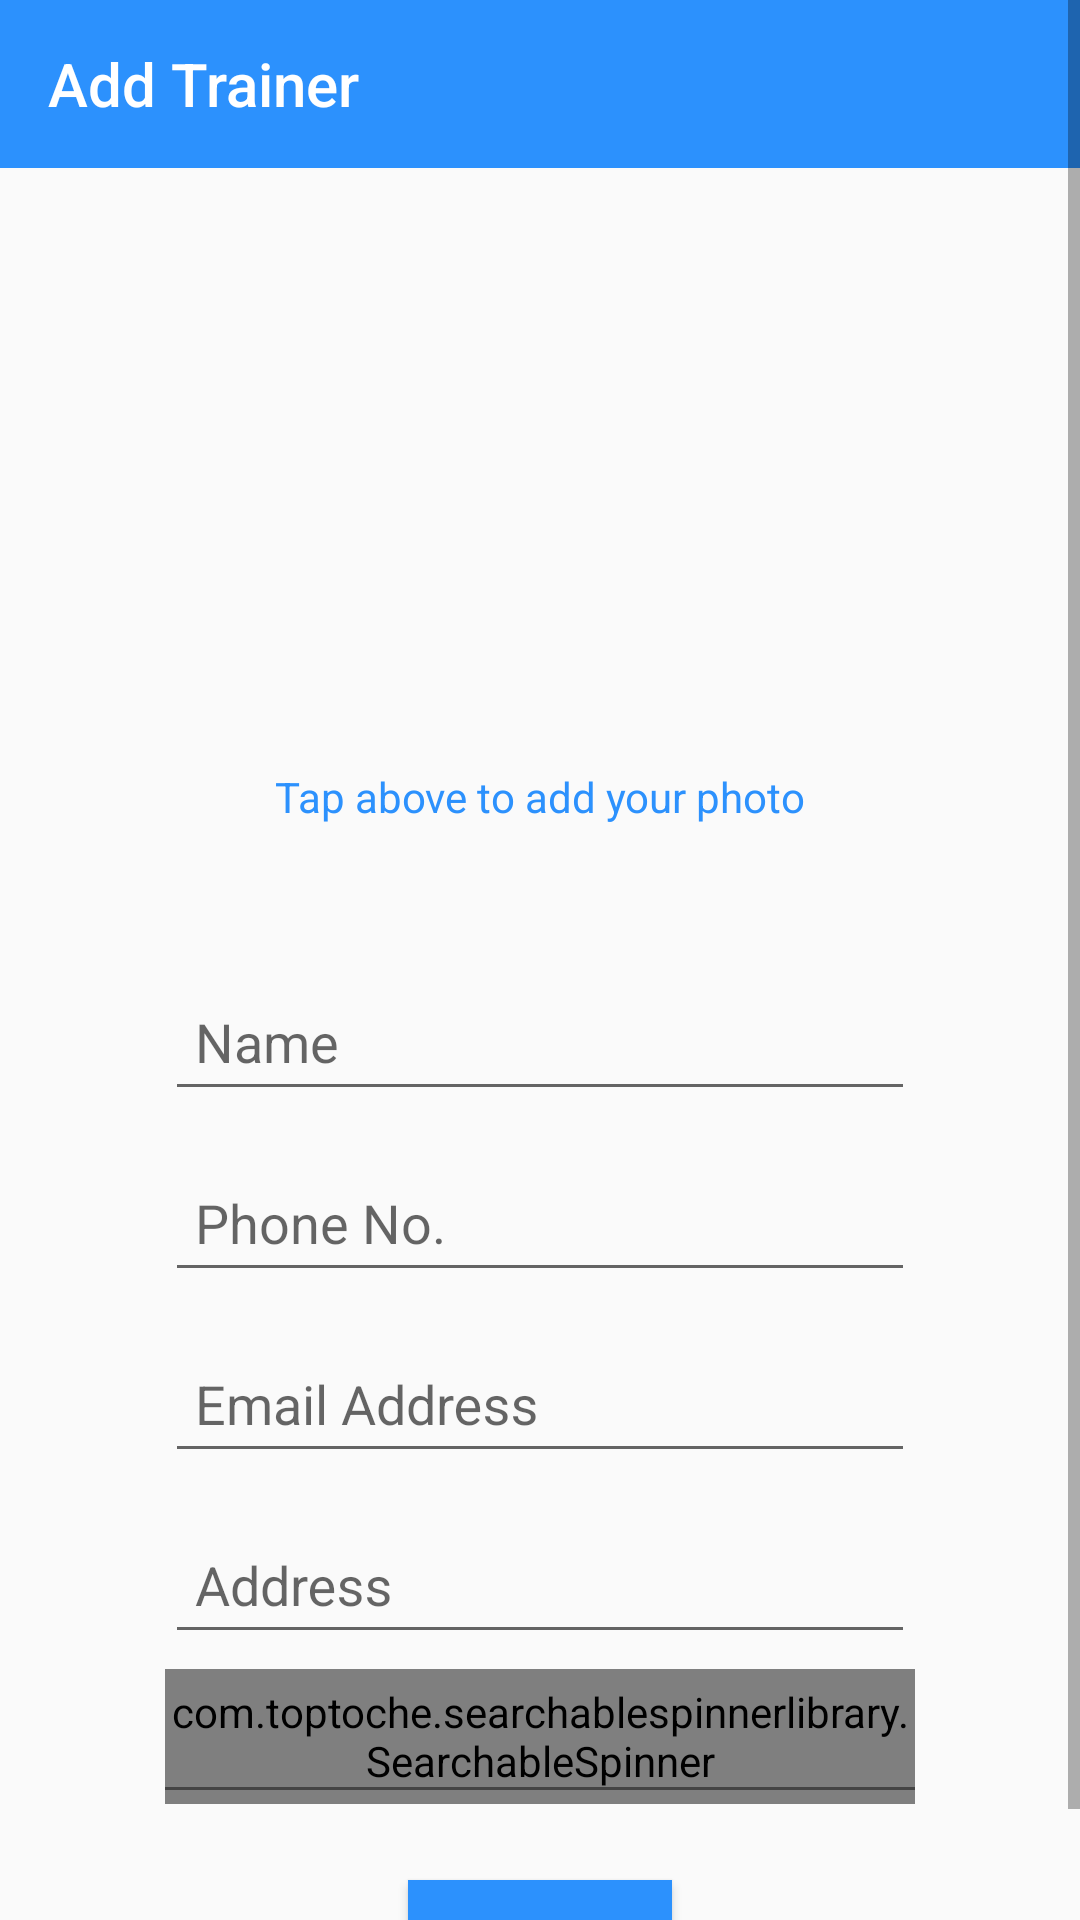

Here is an Android app screen rendered from its layout file. Give the layout XML and the strings, colors and styles it references.
<!-- AndroidManifest.xml: application theme AppTheme -->
<!-- res/layout/activity_add_trainer.xml -->
<?xml version="1.0" encoding="utf-8"?>
<ScrollView
    xmlns:android="http://schemas.android.com/apk/res/android"
    xmlns:app="http://schemas.android.com/apk/res-auto"
    xmlns:tools="http://schemas.android.com/tools"
    android:layout_width="match_parent"
    android:layout_height="match_parent"
    tools:context=".add_trainer">

    <LinearLayout
        android:layout_width="match_parent"
        android:layout_height="match_parent"
        android:orientation="vertical">

        <androidx.appcompat.widget.Toolbar
            android:id="@+id/add_trainer_toolbar"
            android:layout_width="match_parent"
            android:layout_height="wrap_content"
            app:titleTextColor="#fff"
            android:background="#2C91FD"
            android:theme="@style/ThemeOverlay.AppCompat.Dark.ActionBar"
            app:title="Add Trainer" />

        <androidx.constraintlayout.widget.ConstraintLayout
            android:layout_width="150dp"
            android:layout_height="150dp"
            android:layout_gravity="center"
            android:layout_marginTop="50dp">

            <ImageView
                android:id="@+id/img_trainer_DP"
                android:layout_width="150dp"
                android:layout_height="150dp"
                android:src="@drawable/default_photo"
                app:layout_constraintBottom_toBottomOf="parent"
                app:layout_constraintEnd_toEndOf="parent"
                app:layout_constraintStart_toStartOf="parent"
                app:layout_constraintTop_toTopOf="parent" />

            <ProgressBar
                android:id="@+id/add_t_progress_bar"
                android:layout_width="wrap_content"
                android:layout_height="wrap_content"
                app:layout_constraintBottom_toBottomOf="parent"
                app:layout_constraintEnd_toEndOf="parent"
                app:layout_constraintStart_toStartOf="@+id/img_trainer_DP"
                app:layout_constraintTop_toTopOf="parent"
                android:visibility="gone"/>


        </androidx.constraintlayout.widget.ConstraintLayout>

        <TextView
            android:layout_width="wrap_content"
            android:layout_height="wrap_content"
            android:text="Tap above to add your photo"
            android:textColor="#2C91FD"
            android:layout_gravity="center"/>


        <com.google.android.material.textfield.TextInputLayout
            android:layout_width="match_parent"
            android:layout_height="wrap_content"
            android:layout_gravity="center"
            android:layout_marginHorizontal="55dp"
            android:layout_marginTop="40dp"
            android:hint="Name">
            <EditText
                android:id="@+id/edt_add_name"
                android:layout_width="match_parent"
                android:layout_height="wrap_content"
                android:inputType="text"
                android:padding="10dp"/>
        </com.google.android.material.textfield.TextInputLayout>

        <com.google.android.material.textfield.TextInputLayout
            android:layout_width="match_parent"
            android:layout_height="wrap_content"
            android:layout_gravity="center"
            android:layout_marginHorizontal="55dp"
            android:layout_marginTop="5dp"
            android:hint="Phone No.">
            <EditText
                android:id="@+id/edt_add_phone"
                android:layout_width="match_parent"
                android:layout_height="wrap_content"
                android:inputType="phone"
                android:maxLength="10"
                android:padding="10dp"/>
        </com.google.android.material.textfield.TextInputLayout>

        <com.google.android.material.textfield.TextInputLayout
            android:layout_width="match_parent"
            android:layout_height="wrap_content"
            android:layout_gravity="center"
            android:layout_marginHorizontal="55dp"
            android:layout_marginTop="5dp"
            android:hint="Email Address">
            <EditText
                android:id="@+id/edt_add_email"
                android:layout_width="match_parent"
                android:layout_height="wrap_content"
                android:inputType="textEmailAddress"
                android:padding="10dp"/>
        </com.google.android.material.textfield.TextInputLayout>

        <com.google.android.material.textfield.TextInputLayout
            android:layout_width="match_parent"
            android:layout_height="wrap_content"
            android:layout_gravity="center"
            android:layout_marginHorizontal="55dp"
            android:layout_marginTop="5dp"
            android:hint="Address">
            <EditText
                android:id="@+id/edt_add_address"
                android:layout_width="match_parent"
                android:layout_height="wrap_content"
                android:layout_below="@id/edt_add_email"
                android:inputType="textPostalAddress"
                android:padding="10dp"/>
        </com.google.android.material.textfield.TextInputLayout>

        

        <com.toptoche.searchablespinnerlibrary.SearchableSpinner
            android:id="@+id/spinner_blood_grp"
            android:layout_width="match_parent"
            android:layout_height="45dp"
            android:layout_marginTop="5dp"
            android:layout_marginHorizontal="55dp"/>
        <TableRow
            android:id="@+id/table_row"
            android:layout_width="match_parent"
            android:layout_height="0.95dp"
            android:layout_marginHorizontal="55dp"
            android:layout_marginTop="-6dp"
            android:background="#444"/>

        <Button
            android:id="@+id/btn_trainer_save"
            android:layout_width="wrap_content"
            android:layout_height="wrap_content"
            android:text="Save"
            android:layout_gravity="center"
            android:background="#2C91FD"
            android:textColor="#fff"
            android:layout_marginTop="30dp"/>

        <ProgressBar
            android:id="@+id/progress_bar"
            android:layout_width="wrap_content"
            android:layout_height="wrap_content"
            android:layout_marginTop="50dp"
            android:layout_gravity="center"
            android:visibility="gone"/>

    </LinearLayout>

</ScrollView>
<!-- resources referenced by this layout -->
<resources>
  <style name="AppTheme" parent="Theme.AppCompat.Light.NoActionBar">
          
          <item name="colorPrimary">@color/colorPrimary</item>
          <item name="colorPrimaryDark">@color/colorPrimaryDark</item>
          <item name="colorAccent">@color/colorAccent</item>
      </style>
  <color name="colorPrimary">#6200EE</color>
  <color name="colorPrimaryDark">#3700B3</color>
  <color name="colorAccent">#03DAC5</color>
</resources>
